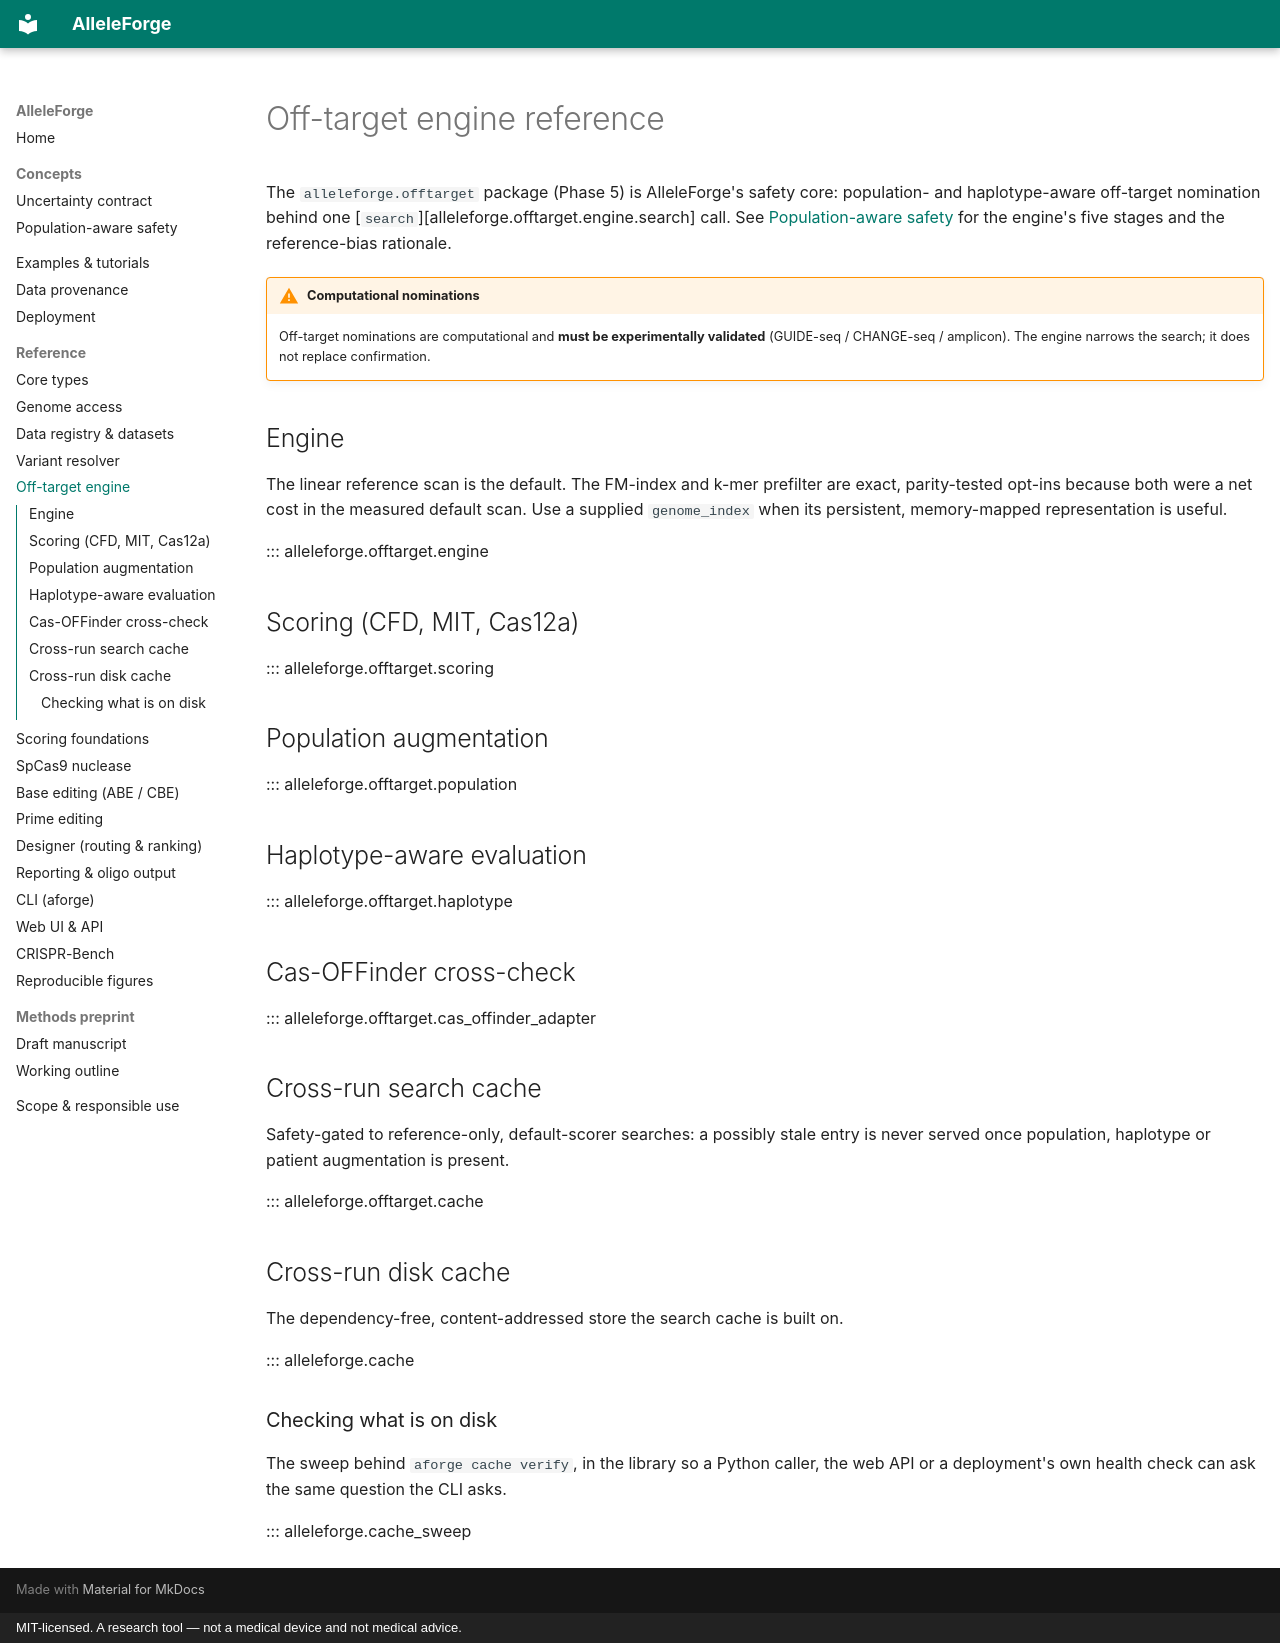

repository: clay-good/alleleforge · page: api/offtarget/index.html · generator: mkdocs · copyright: MIT-licensed. A research tool — not a medical device and not medical advice.

# Off-target engine reference

The `alleleforge.offtarget` package (Phase 5) is AlleleForge's safety core:
population- and haplotype-aware off-target nomination behind one
[`search`][alleleforge.offtarget.engine.search] call. See
[Population-aware safety](../concepts/population.md) for the engine's five stages
and the reference-bias rationale.

!!! warning "Computational nominations"
    Off-target nominations are computational and **must be experimentally
    validated** (GUIDE-seq / CHANGE-seq / amplicon). The engine narrows the
    search; it does not replace confirmation.

## Engine

The linear reference scan is the default. The FM-index and k-mer prefilter are exact,
parity-tested opt-ins because both were a net cost in the measured default scan. Use a
supplied `genome_index` when its persistent, memory-mapped representation is useful.

::: alleleforge.offtarget.engine

## Scoring (CFD, MIT, Cas12a)

::: alleleforge.offtarget.scoring

## Population augmentation

::: alleleforge.offtarget.population

## Haplotype-aware evaluation

::: alleleforge.offtarget.haplotype

## Cas-OFFinder cross-check

::: alleleforge.offtarget.cas_offinder_adapter


## Cross-run search cache

Safety-gated to reference-only, default-scorer searches: a possibly stale entry is never
served once population, haplotype or patient augmentation is present.

::: alleleforge.offtarget.cache

## Cross-run disk cache

The dependency-free, content-addressed store the search cache is built on.

::: alleleforge.cache

### Checking what is on disk

The sweep behind `aforge cache verify`, in the library so a Python caller, the web API or
a deployment's own health check can ask the same question the CLI asks.

::: alleleforge.cache_sweep
